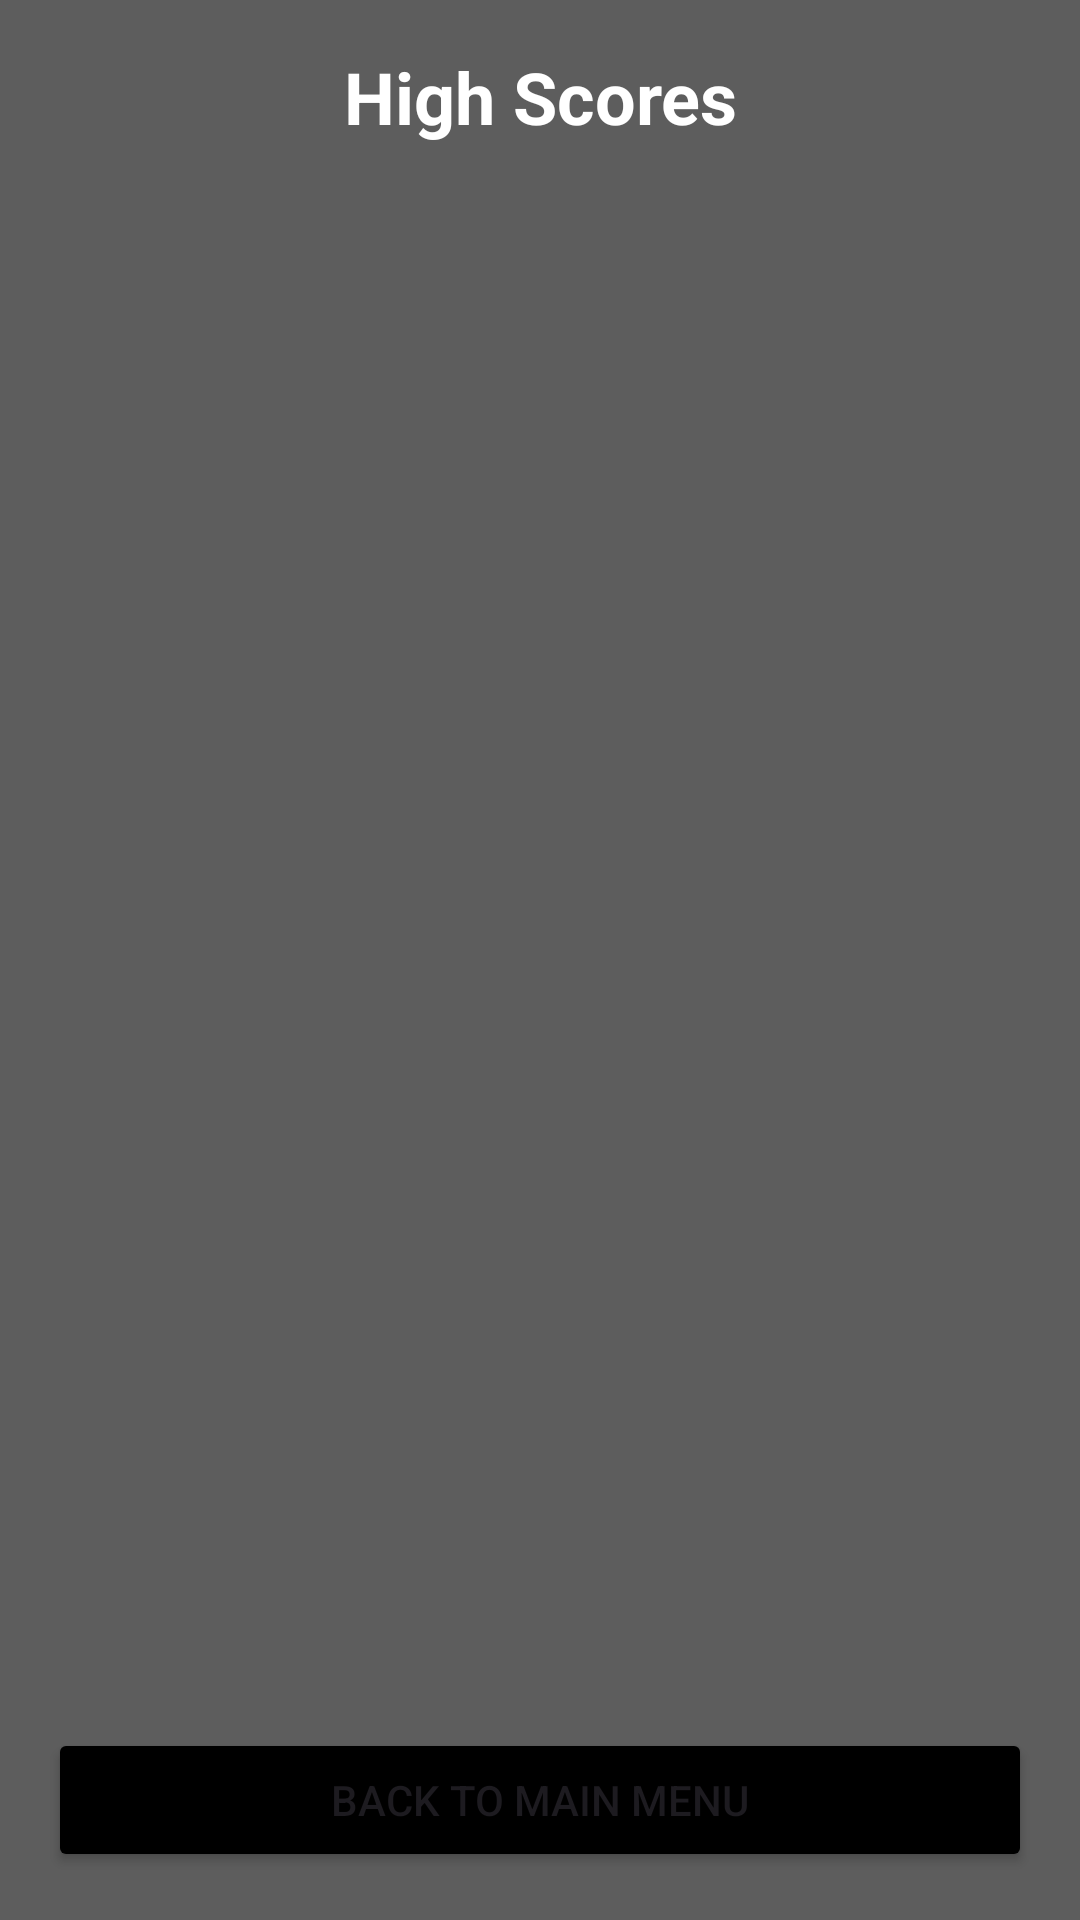

Here is an Android app screen rendered from its layout file. Give the layout XML and the strings, colors and styles it references.
<!-- AndroidManifest.xml: application theme Theme.FinalProjectMobileApp -->
<!-- res/layout/activity_high_scores.xml -->
<LinearLayout xmlns:android="http://schemas.android.com/apk/res/android"
    android:layout_width="match_parent"
    android:layout_height="match_parent"
    android:orientation="vertical"
    android:background="#5d5d5d"
    android:padding="16dp">

    <TextView
        android:id="@+id/highScoresTitle"
        android:layout_width="match_parent"
        android:layout_height="wrap_content"
        android:text="High Scores"
        android:textSize="24sp"
        android:gravity="center"
        android:textColor="#FFFFFF"
        android:textStyle="bold"/>

    <ListView
        android:id="@+id/highScoresList"
        android:layout_width="match_parent"
        android:layout_height="0dp"
        android:layout_weight="1"
        android:divider="@android:color/transparent"
        android:dividerHeight="10dp"/>

    <Button
        android:id="@+id/btnBackToMain"
        android:layout_width="match_parent"
        android:layout_height="wrap_content"
        android:text="Back to Main Menu"
        android:backgroundTint="#000000"/>
</LinearLayout>
<!-- resources referenced by this layout -->
<resources>
  <style name="Theme.FinalProjectMobileApp" parent="Base.Theme.FinalProjectMobileApp" />
  <style name="Base.Theme.FinalProjectMobileApp" parent="Theme.Material3.DayNight.NoActionBar">
          
          
      </style>
</resources>
